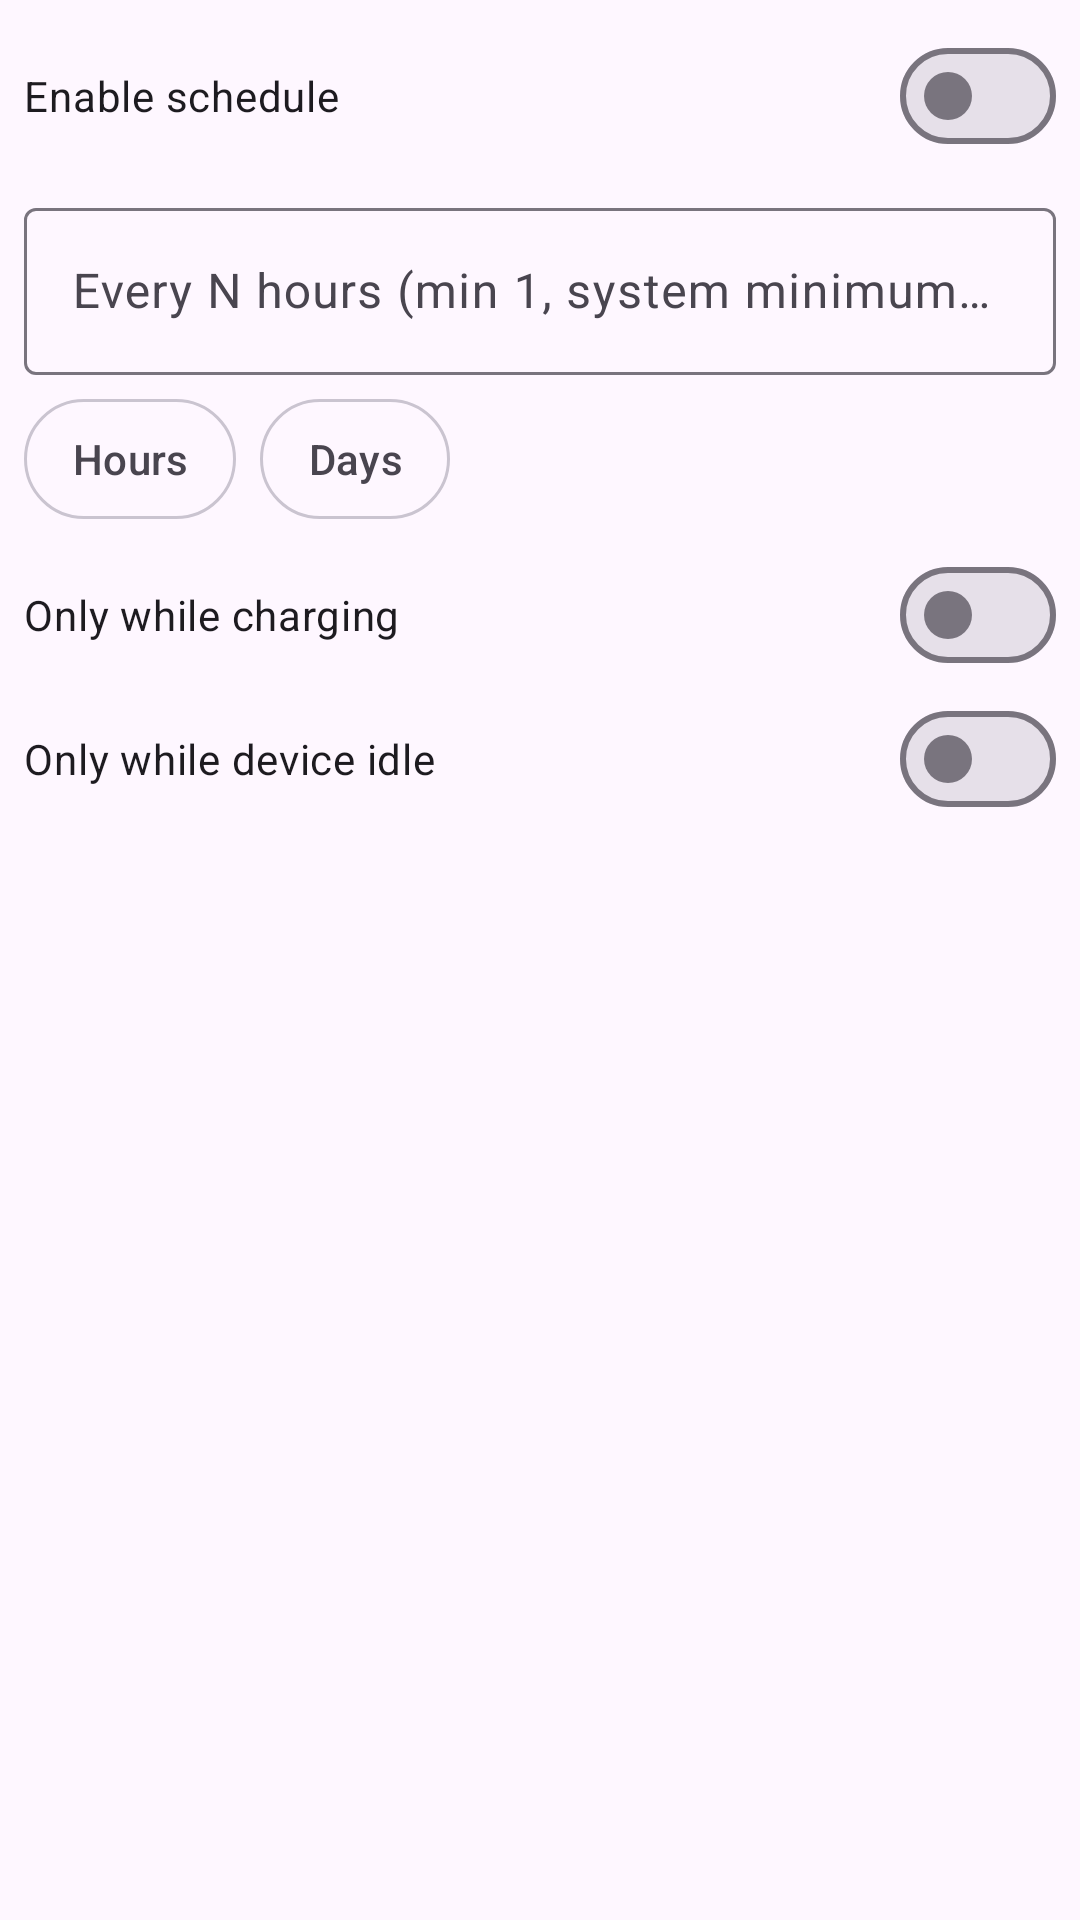

This screen was rendered from an Android layout file. Write that file and the resources it references.
<!-- AndroidManifest.xml: application theme Theme.Clonix -->
<!-- res/layout/dialog_schedule.xml -->
<?xml version="1.0" encoding="utf-8"?>
<ScrollView xmlns:android="http://schemas.android.com/apk/res/android"
    android:layout_width="match_parent"
    android:layout_height="wrap_content">

    <LinearLayout
        android:orientation="vertical"
        android:layout_width="match_parent"
        android:layout_height="wrap_content"
        android:padding="8dp">

        <com.google.android.material.materialswitch.MaterialSwitch
            android:id="@+id/sched_on"
            android:layout_width="match_parent"
            android:layout_height="wrap_content"
            android:text="@string/schedule_on" />

        <com.google.android.material.textfield.TextInputLayout
            android:layout_width="match_parent"
            android:layout_height="wrap_content"
            android:layout_marginTop="8dp"
            android:hint="@string/schedule_hours"
            style="@style/Widget.Material3.TextInputLayout.OutlinedBox">

            <com.google.android.material.textfield.TextInputEditText
                android:id="@+id/sched_hours"
                android:layout_width="match_parent"
                android:layout_height="wrap_content"
                android:inputType="number"
                android:singleLine="true" />
        </com.google.android.material.textfield.TextInputLayout>

        <LinearLayout
            android:orientation="horizontal"
            android:layout_width="match_parent"
            android:layout_height="wrap_content"
            android:layout_marginTop="8dp">

            <TextView
                android:id="@+id/sched_unit_h"
                style="@style/TogglePill"
                android:text="@string/unit_hours" />

            <TextView
                android:id="@+id/sched_unit_d"
                style="@style/TogglePill"
                android:layout_marginStart="8dp"
                android:text="@string/unit_days" />
        </LinearLayout>

        <com.google.android.material.materialswitch.MaterialSwitch
            android:id="@+id/sched_charging"
            android:layout_width="match_parent"
            android:layout_height="wrap_content"
            android:layout_marginTop="8dp"
            android:text="@string/schedule_charging" />

        <com.google.android.material.materialswitch.MaterialSwitch
            android:id="@+id/sched_idle"
            android:layout_width="match_parent"
            android:layout_height="wrap_content"
            android:text="@string/schedule_idle" />
    </LinearLayout>
</ScrollView>
<!-- resources referenced by this layout -->
<resources>
  <string name="schedule_charging">Only while charging</string>
  <string name="schedule_hours">Every N hours (min 1, system minimum 1h)</string>
  <string name="schedule_idle">Only while device idle</string>
  <string name="schedule_on">Enable schedule</string>
  <string name="unit_days">Days</string>
  <string name="unit_hours">Hours</string>
  <style name="TogglePill">
          <item name="android:layout_width">wrap_content</item>
          <item name="android:layout_height">40dp</item>
          <item name="android:gravity">center</item>
          <item name="android:background">@drawable/bg_chip_toggle</item>
          <item name="android:paddingStart">16dp</item>
          <item name="android:paddingEnd">16dp</item>
          <item name="android:textAppearance">?attr/textAppearanceLabelLarge</item>
          <item name="android:textColor">?attr/colorOnSurfaceVariant</item>
          <item name="android:clickable">true</item>
          <item name="android:focusable">true</item>
      </style>
  <style name="Theme.Clonix" parent="Theme.Material3.DayNight.NoActionBar">
          <item name="colorPrimary">@color/seed</item>
          <item name="colorPrimaryContainer">@color/primaryContainer</item>
          <item name="colorSecondary">@color/secondary</item>
          <item name="colorSecondaryContainer">@color/secondaryContainer</item>
          <item name="colorTertiary">@color/tertiary</item>
          <item name="colorTertiaryContainer">@color/tertiaryContainer</item>
          <item name="colorSurface">@color/surface</item>
          <item name="colorSurfaceVariant">@color/surfaceVariant</item>
          <item name="colorOnSurface">@color/onSurface</item>
          <item name="colorOnSurfaceVariant">@color/onSurfaceVariant</item>
          <item name="colorOutline">@color/outline</item>
          <item name="colorOutlineVariant">@color/outlineVariant</item>
          <item name="colorError">@color/error</item>
          <item name="colorErrorContainer">@color/errorContainer</item>
          <item name="android:statusBarColor">@android:color/transparent</item>
          <item name="android:navigationBarColor">@android:color/transparent</item>
          <item name="android:windowLightStatusBar">?attr/isLightTheme</item>
          <item name="android:windowLightNavigationBar">?attr/isLightTheme</item>
          <item name="android:windowDrawsSystemBarBackgrounds">true</item>
      </style>
  <!-- drawable bg_chip_toggle (drawable) -->
  <?xml version="1.0" encoding="utf-8"?>
  <shape xmlns:android="http://schemas.android.com/apk/res/android"
      android:shape="rectangle">
      <corners android:radius="20dp" />
      <stroke android:width="1dp" android:color="?attr/colorOutlineVariant" />
      <solid android:color="@android:color/transparent" />
  </shape>
  <color name="seed">#C62828</color>
  <color name="primaryContainer">#FFDAD6</color>
  <color name="secondary">#775652</color>
  <color name="secondaryContainer">#FFDAD7</color>
  <color name="tertiary">#7D5230</color>
  <color name="tertiaryContainer">#FFDBCB</color>
  <color name="surface">#FFFBFE</color>
  <color name="surfaceVariant">#E7E0EC</color>
  <color name="onSurface">#1C1B1F</color>
  <color name="onSurfaceVariant">#49454F</color>
  <color name="outline">#79747E</color>
  <color name="outlineVariant">#CAC4D0</color>
  <color name="error">#B3261E</color>
  <color name="errorContainer">#F9DEDC</color>
</resources>
